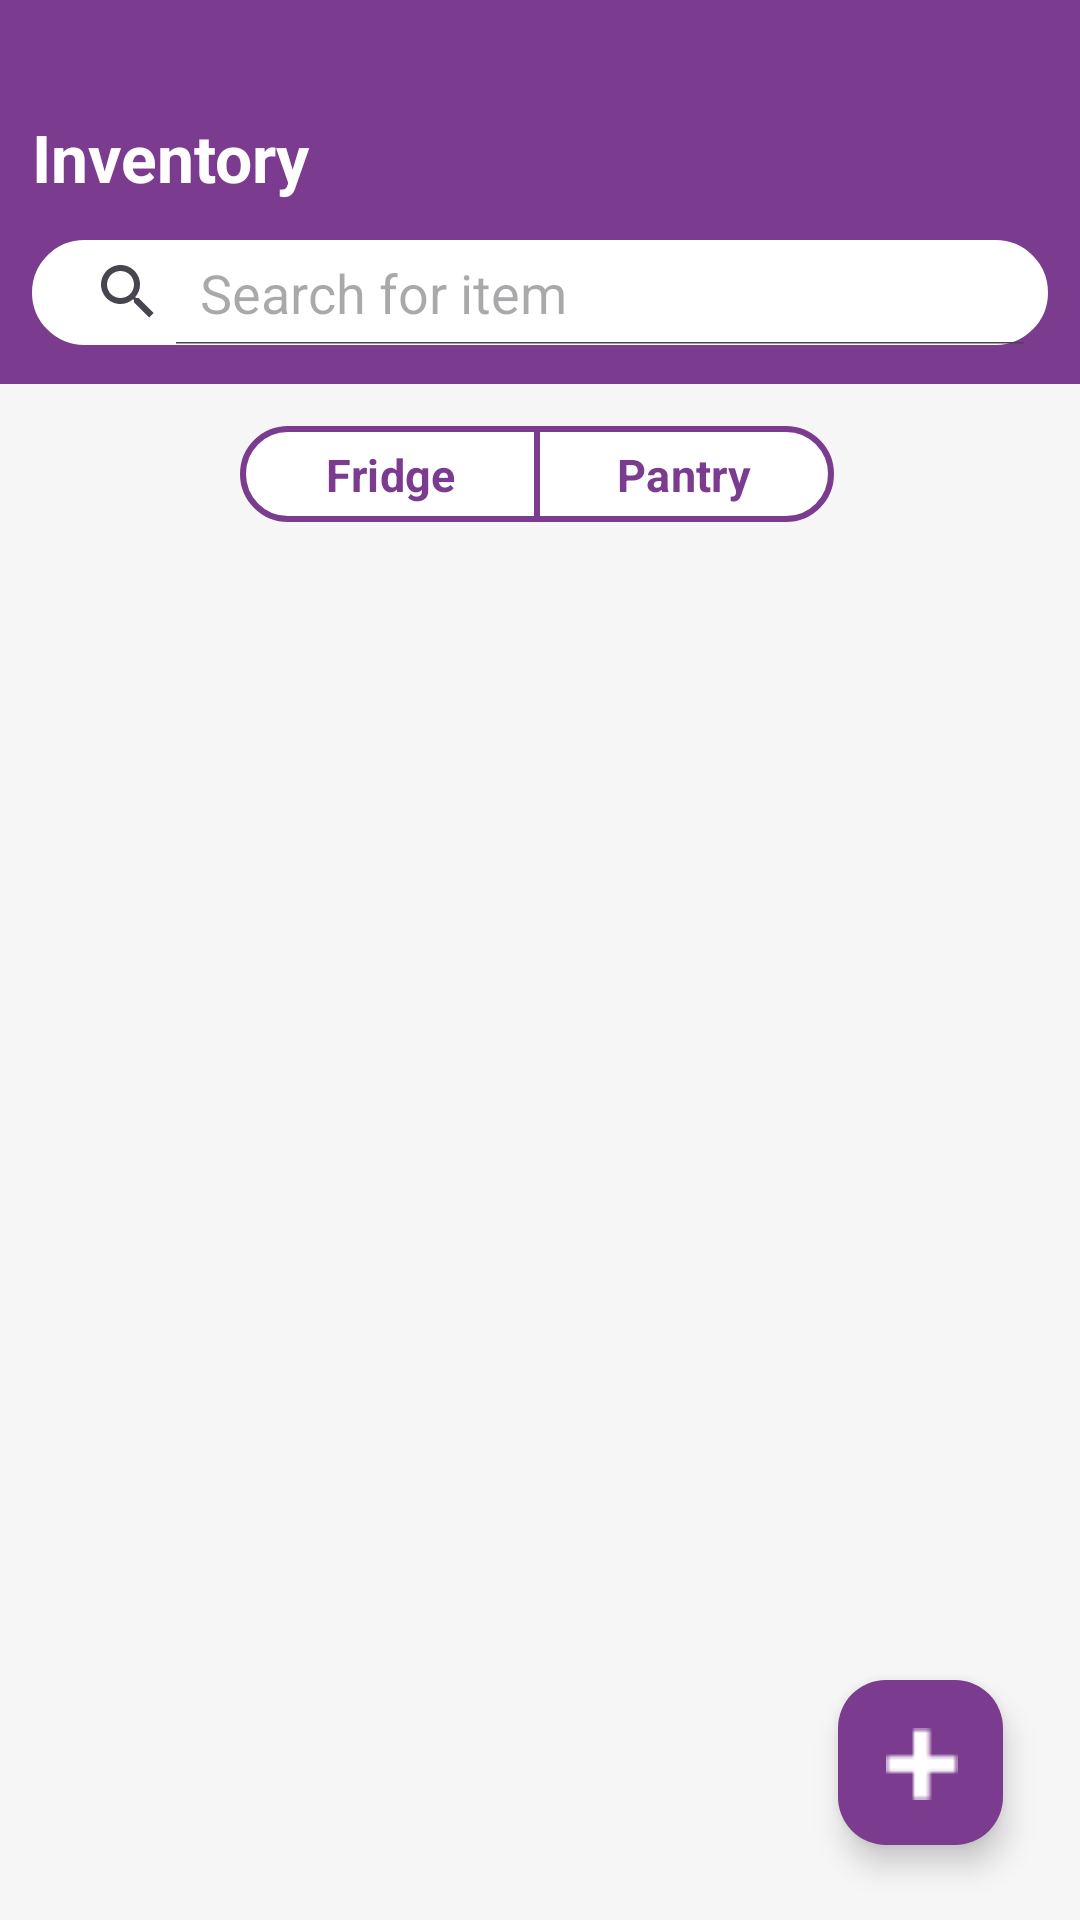

The Android layout XML behind this screen, and the referenced resources:
<!-- AndroidManifest.xml: application theme Theme.TubesPAB -->
<!-- res/layout/fragment_inventory.xml -->
<?xml version="1.0" encoding="utf-8"?>
<androidx.constraintlayout.widget.ConstraintLayout xmlns:android="http://schemas.android.com/apk/res/android"
    xmlns:app="http://schemas.android.com/apk/res-auto"
    android:layout_width="match_parent"
    android:background="@color/background"
    android:layout_height="match_parent">

    <androidx.constraintlayout.widget.Guideline
        android:id="@+id/guideline"
        android:layout_width="wrap_content"
        android:layout_height="wrap_content"
        android:orientation="vertical"
        app:layout_constraintGuide_percent="0.03" />

    <androidx.constraintlayout.widget.Guideline
        android:id="@+id/guideline2"
        android:layout_width="wrap_content"
        android:layout_height="wrap_content"
        android:orientation="vertical"
        app:layout_constraintGuide_percent="0.97" />

    <View
        android:id="@+id/view1"
        android:layout_width="match_parent"
        android:layout_height="0dp"
        android:background="@color/purple"
        app:layout_constraintTop_toTopOf="parent"
        app:layout_constraintBottom_toBottomOf="@id/guideline3"/>

    <TextView
        android:layout_width="wrap_content"
        android:layout_height="wrap_content"
        android:layout_marginBottom="13dp"
        android:text="@string/navbar_invenotry"
        android:textColor="@color/white"
        android:textSize="22sp"
        android:textStyle="bold"
        app:layout_constraintBottom_toTopOf="@id/searchView"
        app:layout_constraintStart_toStartOf="@id/guideline" />

    <SearchView
        android:id="@+id/searchView"
        android:layout_width="0dp"
        android:layout_height="35dp"
        android:layout_marginBottom="13dp"
        android:background="@drawable/search_view"
        android:iconifiedByDefault="false"
        android:queryHint="Search for item"
        app:layout_constraintBottom_toBottomOf="@id/view1"
        app:layout_constraintEnd_toEndOf="@id/guideline2"
        app:layout_constraintHorizontal_bias="0.0"
        app:layout_constraintStart_toStartOf="@id/guideline" />

    <com.google.android.material.button.MaterialButtonToggleGroup
        android:id="@+id/toggleGroup"
        android:layout_width="200dp"
        android:layout_height="40dp"
        android:layout_gravity="center"
        android:layout_marginTop="10dp"
        app:singleSelection="true"
        app:layout_constraintStart_toStartOf="@id/guideline"
        app:layout_constraintEnd_toEndOf="@id/guideline2"
        app:layout_constraintTop_toBottomOf="@id/guideline3">

        <com.google.android.material.button.MaterialButton
            android:id="@+id/btnFridge"
            android:layout_width="100dp"
            android:layout_height="match_parent"
            android:text="Fridge"
            style="@style/ToggleButtonStyle" />

        <com.google.android.material.button.MaterialButton
            android:id="@+id/btnPantry"
            android:layout_width="100dp"
            android:layout_height="match_parent"
            android:text="Pantry"
            style="@style/ToggleButtonStyle"/>
    </com.google.android.material.button.MaterialButtonToggleGroup>

    <androidx.recyclerview.widget.RecyclerView
        android:id="@+id/inventoryList"
        android:layout_width="0dp"
        android:layout_height="0dp"
        android:layout_marginTop="5dp"

        android:paddingTop="0dp"
        app:layout_constraintEnd_toEndOf="@id/guideline2"
        app:layout_constraintStart_toStartOf="@id/guideline"
        app:layout_constraintTop_toBottomOf="@id/toggleGroup"
        app:layout_constraintBottom_toBottomOf="parent"/>

    <androidx.constraintlayout.widget.Guideline
        android:id="@+id/guideline3"
        android:layout_width="wrap_content"
        android:layout_height="wrap_content"
        android:orientation="horizontal"
        app:layout_constraintGuide_percent="0.20" />

    <com.google.android.material.floatingactionbutton.FloatingActionButton
        android:id="@+id/fabAdd"
        android:layout_width="55dp"
        android:layout_height="55dp"
        android:layout_marginBottom="25dp"
        android:layout_marginEnd="15dp"
        android:layout_gravity="end|bottom"
        android:backgroundTint="@color/purple"
        app:srcCompat="@drawable/add_icon"
        app:tint="@color/white"
        app:layout_constraintEnd_toEndOf="@id/guideline2"
        app:layout_constraintBottom_toBottomOf="parent"/>

</androidx.constraintlayout.widget.ConstraintLayout>
<!-- resources referenced by this layout -->
<resources>
  <color name="background">#F6F6F6</color>
  <color name="purple">#7B3B8F</color>
  <color name="white">#FFFFFFFF</color>
  <!-- drawable add_icon: png bitmap (drawable, 229 bytes) -->
  <!-- drawable search_view (drawable) -->
  <shape xmlns:android="http://schemas.android.com/apk/res/android">
      <solid android:color="@color/white" />
      <corners android:radius="22dp" />
      <stroke
          android:width="1dp"
          android:color="@color/white" />
  </shape>
  <string name="navbar_invenotry">Inventory</string>
  <style name="ToggleButtonStyle">
          <item name="backgroundTint">@color/toggle_button_background_color</item>
          <item name="strokeColor">@color/purple</item>
          <item name="strokeWidth">2dp</item>
          <item name="android:textSize">15sp</item>
          <item name="android:textStyle">bold</item>
          <item name="android:textColor">@color/toggle_button_text_color</item>
          <item name="fontFamily">sans-serif</item>
      </style>
  <style name="Theme.TubesPAB" parent="Base.Theme.TubesPAB" />
  <style name="Base.Theme.TubesPAB" parent="Theme.Material3.DayNight.NoActionBar">
          
          
      </style>
</resources>
